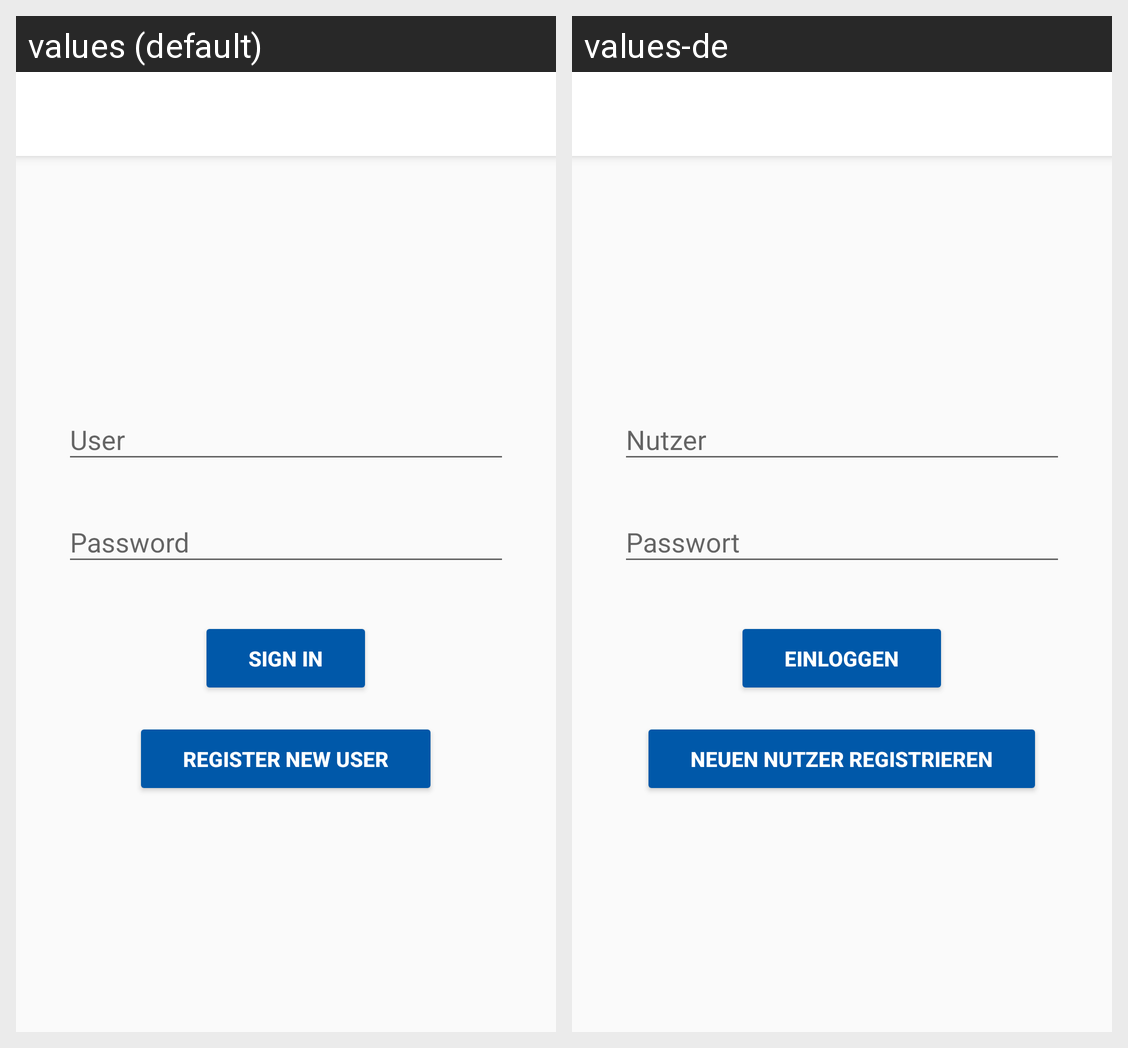

The Android screen above is rendered under two locales of the same app. Produce the string resources it draws, with the default and per-locale values.
Android screen res/layout/activity_login.xml rendered under 2 locales, left to right: values (default), values-de. Device: Nexus 5 (rendered at 1080×1920; each locale shown at half size, 540×960, under a caption strip naming it); theme AppTheme.
Strings drawn on this screen, with the default value and each locale's value (text and hints the layout hard-codes, and strings that could not be matched under every locale, appear in the picture but are not listed):

action_sign_in
  values: Sign in
  values-de: Einloggen

action_register
  values: Register new user
  values-de: Neuen Nutzer registrieren
